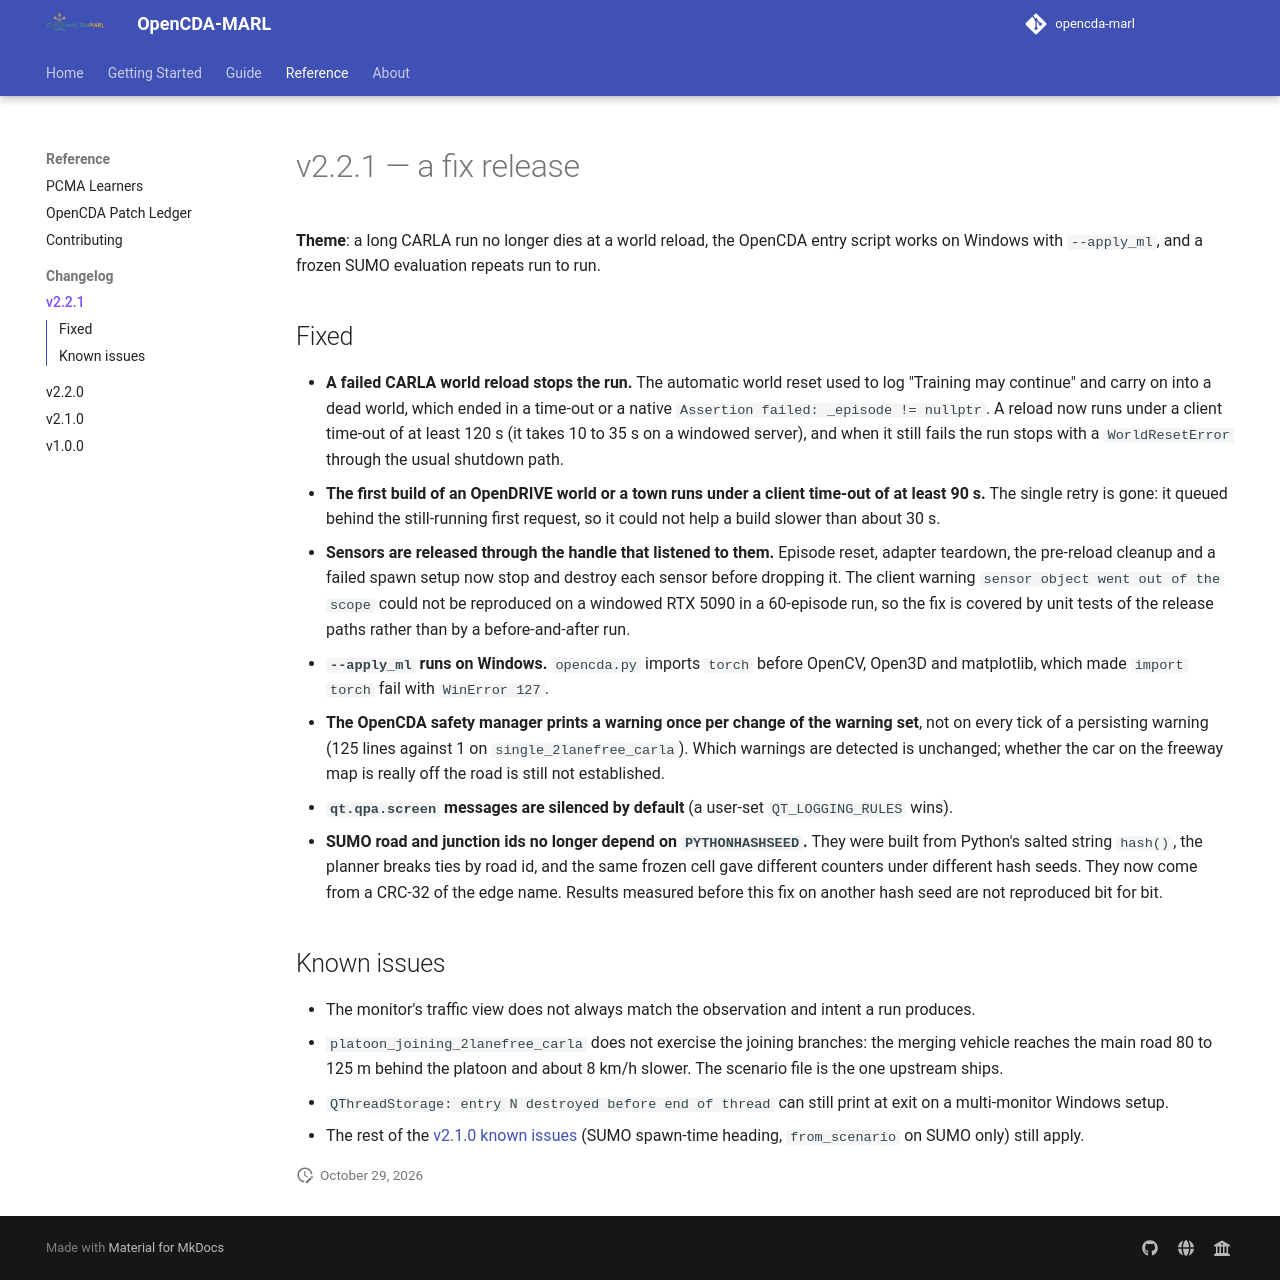

repository: radar-lab/OpenCDA-MARL · page: marl/changelog/v2.2.1/index.html · generator: mkdocs

# v2.2.1 — a fix release

**Theme**: a long CARLA run no longer dies at a world reload, the OpenCDA entry script works on Windows with
`--apply_ml`, and a frozen SUMO evaluation repeats run to run.

## Fixed

- **A failed CARLA world reload stops the run.** The automatic world reset used to log "Training may continue" and
  carry on into a dead world, which ended in a time-out or a native `Assertion failed: _episode != nullptr`. A reload
  now runs under a client time-out of at least 120 s (it takes 10 to 35 s on a windowed server), and when it still fails
  the run stops with a `WorldResetError` through the usual shutdown path.
- **The first build of an OpenDRIVE world or a town runs under a client time-out of at least 90 s.** The single retry is
  gone: it queued behind the still-running first request, so it could not help a build slower than about 30 s.
- **Sensors are released through the handle that listened to them.** Episode reset, adapter teardown, the pre-reload
  cleanup and a failed spawn setup now stop and destroy each sensor before dropping it. The client warning
  `sensor object went out of the scope` could not be reproduced on a windowed RTX 5090 in a 60-episode run, so the fix
  is covered by unit tests of the release paths rather than by a before-and-after run.
- **`--apply_ml` runs on Windows.** `opencda.py` imports `torch` before OpenCV, Open3D and matplotlib, which made
  `import torch` fail with `WinError 127`.
- **The OpenCDA safety manager prints a warning once per change of the warning set**, not on every tick of a persisting
  warning (125 lines against 1 on `single_2lanefree_carla`). Which warnings are detected is unchanged; whether the car
  on the freeway map is really off the road is still not established.
- **`qt.qpa.screen` messages are silenced by default** (a user-set `QT_LOGGING_RULES` wins).
- **SUMO road and junction ids no longer depend on `PYTHONHASHSEED`.** They were built from Python's salted string
  `hash()`, the planner breaks ties by road id, and the same frozen cell gave different counters under different hash
  seeds. They now come from a CRC-32 of the edge name. Results measured before this fix on another hash seed are not
  reproduced bit for bit.

## Known issues

- The monitor's traffic view does not always match the observation and intent a run produces.
- `platoon_joining_2lanefree_carla` does not exercise the joining branches: the merging vehicle reaches the main road
  80 to 125 m behind the platoon and about 8 km/h slower. The scenario file is the one upstream ships.
- `QThreadStorage: entry N destroyed before end of thread` can still print at exit on a multi-monitor Windows setup.
- The rest of the [v2.1.0 known issues](v2.1.0.md) (SUMO spawn-time heading, `from_scenario` on SUMO only) still apply.
